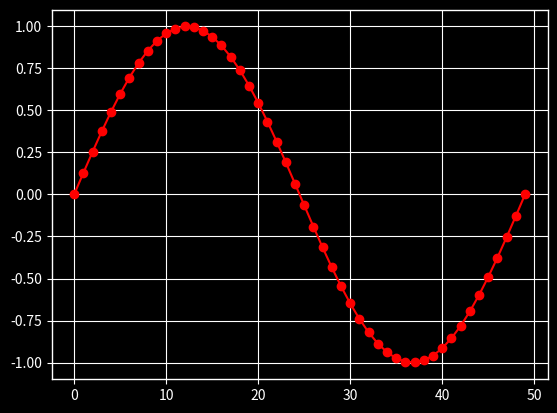

This chart was generated by the following Python code:
import numpy as np
import matplotlib.pyplot as plt

plt.style.use("ggplot")
data = np.random.randn(50)

with plt.style.context(('dark_background')):
    plt.plot(np.sin(np.linspace(0, 2 * np.pi)), 'r-o')
plt.show()
